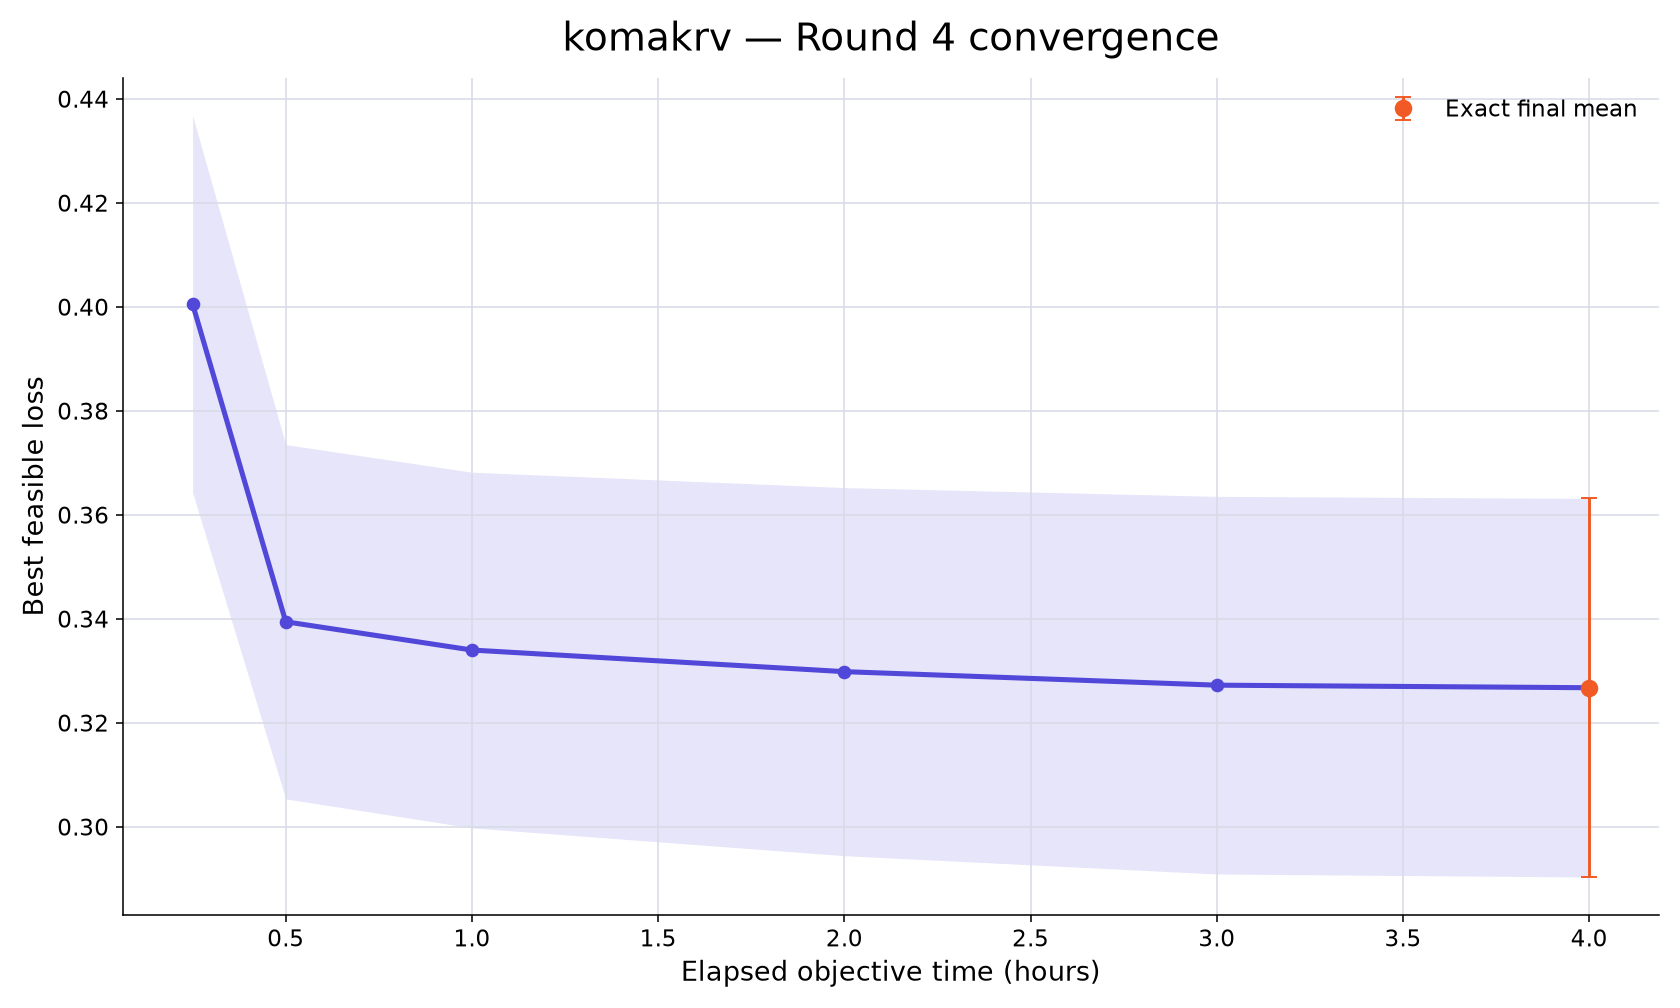

The file beside this chart, header and first rows:
rank, participant_id, elapsed_minutes, runs_with_value, mean_best_feasible_loss, std_best_feasible_loss, sem_best_feasible_loss, median_best_feasible_loss, minimum_best_feasible_loss, maximum_best_feasible_loss, exact_run_count, conservative_upper_bound_run_count, missing_run_count
51, komakrv, 15, 10, 0.4005, 0.1146, 0.03624, 0.4339, 0.2189, 0.5589, 0, 10, 0
51, komakrv, 30, 10, 0.3394, 0.1077, 0.03407, 0.3892, 0.174, 0.4397, 0, 10, 0
51, komakrv, 60, 10, 0.334, 0.1082, 0.03421, 0.3738, 0.1679, 0.4375, 0, 10, 0
51, komakrv, 120, 10, 0.3298, 0.1119, 0.03539, 0.3697, 0.1676, 0.4366, 0, 10, 0
51, komakrv, 180, 10, 0.3272, 0.1148, 0.03632, 0.3679, 0.1612, 0.4363, 0, 10, 0
51, komakrv, 240, 10, 0.3267, 0.1151, 0.03641, 0.3669, 0.1612, 0.4361, 10, 0, 0
